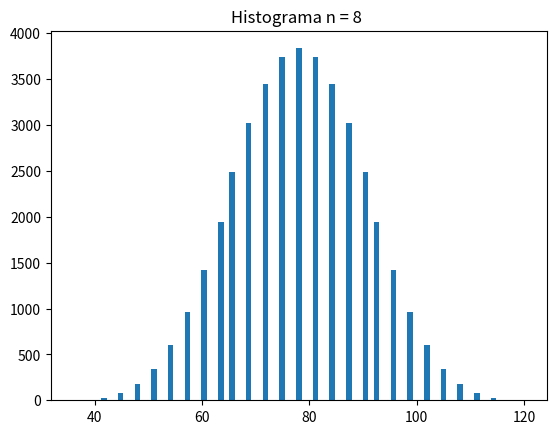

Recreate this plot in Python.
import random
import itertools
import matplotlib.pyplot as plt

def randPermut(n):
    lis = []

    for i in range(n):
        lis.append([])
        lis[i] = i + 1

    for i in range(n - 1):
        x = random.randint(i, n - 1)
        temp = lis[i]
        lis[i] = lis[x]
        lis[x] = temp

    return lis

# insertion sort instructions
def numInstruc(x):

    n = len(x)
    lis = []
    inst = 0

    for i in range(n):
        lis.append([])
        lis[i] = x[i]

    #print(lis)

    for i in range(1, n):

        val = lis[i]
        aux = i

        while aux > 0 and lis[aux - 1] > val:
            lis[aux] = lis[aux - 1]
            aux -= 1
            inst += 3

        inst += 1
        lis[aux] = val
        inst += 4

    inst += 1

    #print(inst)
    return inst

n = 8
num_runs = 0

sum = 0
min = n ** 3
max = 0

arrPerm = randPermut(n)
arr = []

for i in itertools.permutations(arrPerm):
    t = numInstruc(i)
    arr.append(t)
    #print(t)
    if t < min:
        min = t
    if t > max:
        max = t

    sum += t
    num_runs += 1

print('Mejor tiempo teórico, ' + str(5 * n - 4))
print('Peor tiempo teórico, ' + str((3.0 / 2.0) * n ** 2 + (7.0 / 2.0) * n - 4))
print('Tiempo promedio teórico, ' + str((3.0 / 4.0) * n ** 2 + (17.0 / 4.0) * n - 4))
print('Mejor tiempo experimental, ' + str(min))
print('Peor tiempo experimental, ' + str(max))
print('Tiempo promedio experimental, ' + str(sum / num_runs))

plt.hist(arr, bins='auto')
plt.title("Histograma n = 8 ")
plt.show()